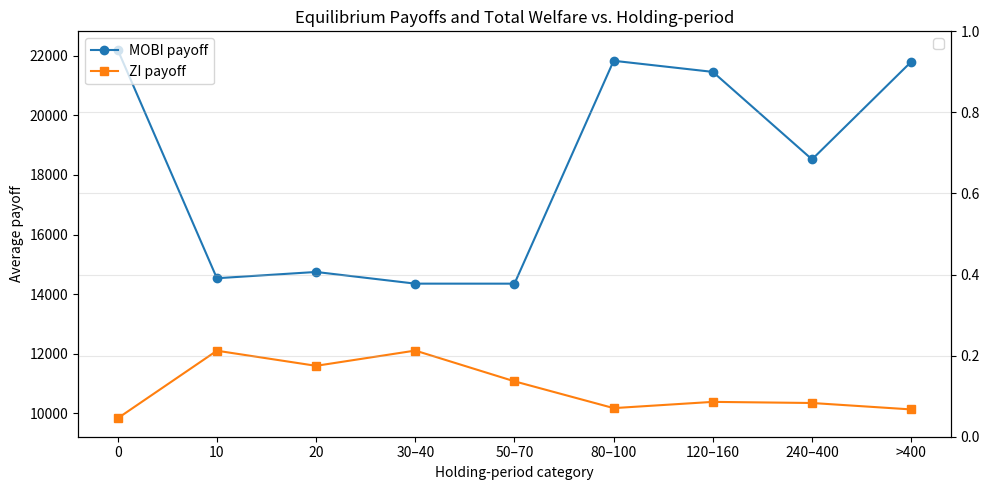

Generate this figure with matplotlib:
import pandas as pd
import matplotlib.pyplot as plt

# Summary data by holding-period category
data = {
    'category': ['0', '10', '20', '30–40', '50–70', '80–100', '120–160', '240–400', '>400'],
    'MOBI_payoff': [22208.29, 14530.86, 14741.77, 14349.20, 14348.56, 21838.09, 21464.46, 18524.42, 21804.79],
    'ZI_payoff':   [ 9824.48, 12095.58, 11587.61, 12100.25, 11066.94, 10166.46, 10376.23, 10338.50, 10122.36],
}

df = pd.DataFrame(data)

# Plotting payoffs and welfare
fig, ax1 = plt.subplots(figsize=(10, 5))
ax2 = ax1.twinx()

x = range(len(df))
ax1.plot(x, df['MOBI_payoff'], marker='o', label='MOBI payoff')
ax1.plot(x, df['ZI_payoff'], marker='s', label='ZI payoff')

# Axis labels and ticks
ax1.set_xticks(x)
ax1.set_xticklabels(df['category'])
ax1.set_xlabel('Holding-period category')
ax1.set_ylabel('Average payoff')

# Legends
ax1.legend(loc='upper left')
ax2.legend(loc='upper right')

plt.title('Equilibrium Payoffs and Total Welfare vs. Holding-period')
plt.grid(alpha=0.3)
plt.tight_layout()
# Save to file
plt.savefig('hold_period_payoff_welfare.png', dpi=300)
